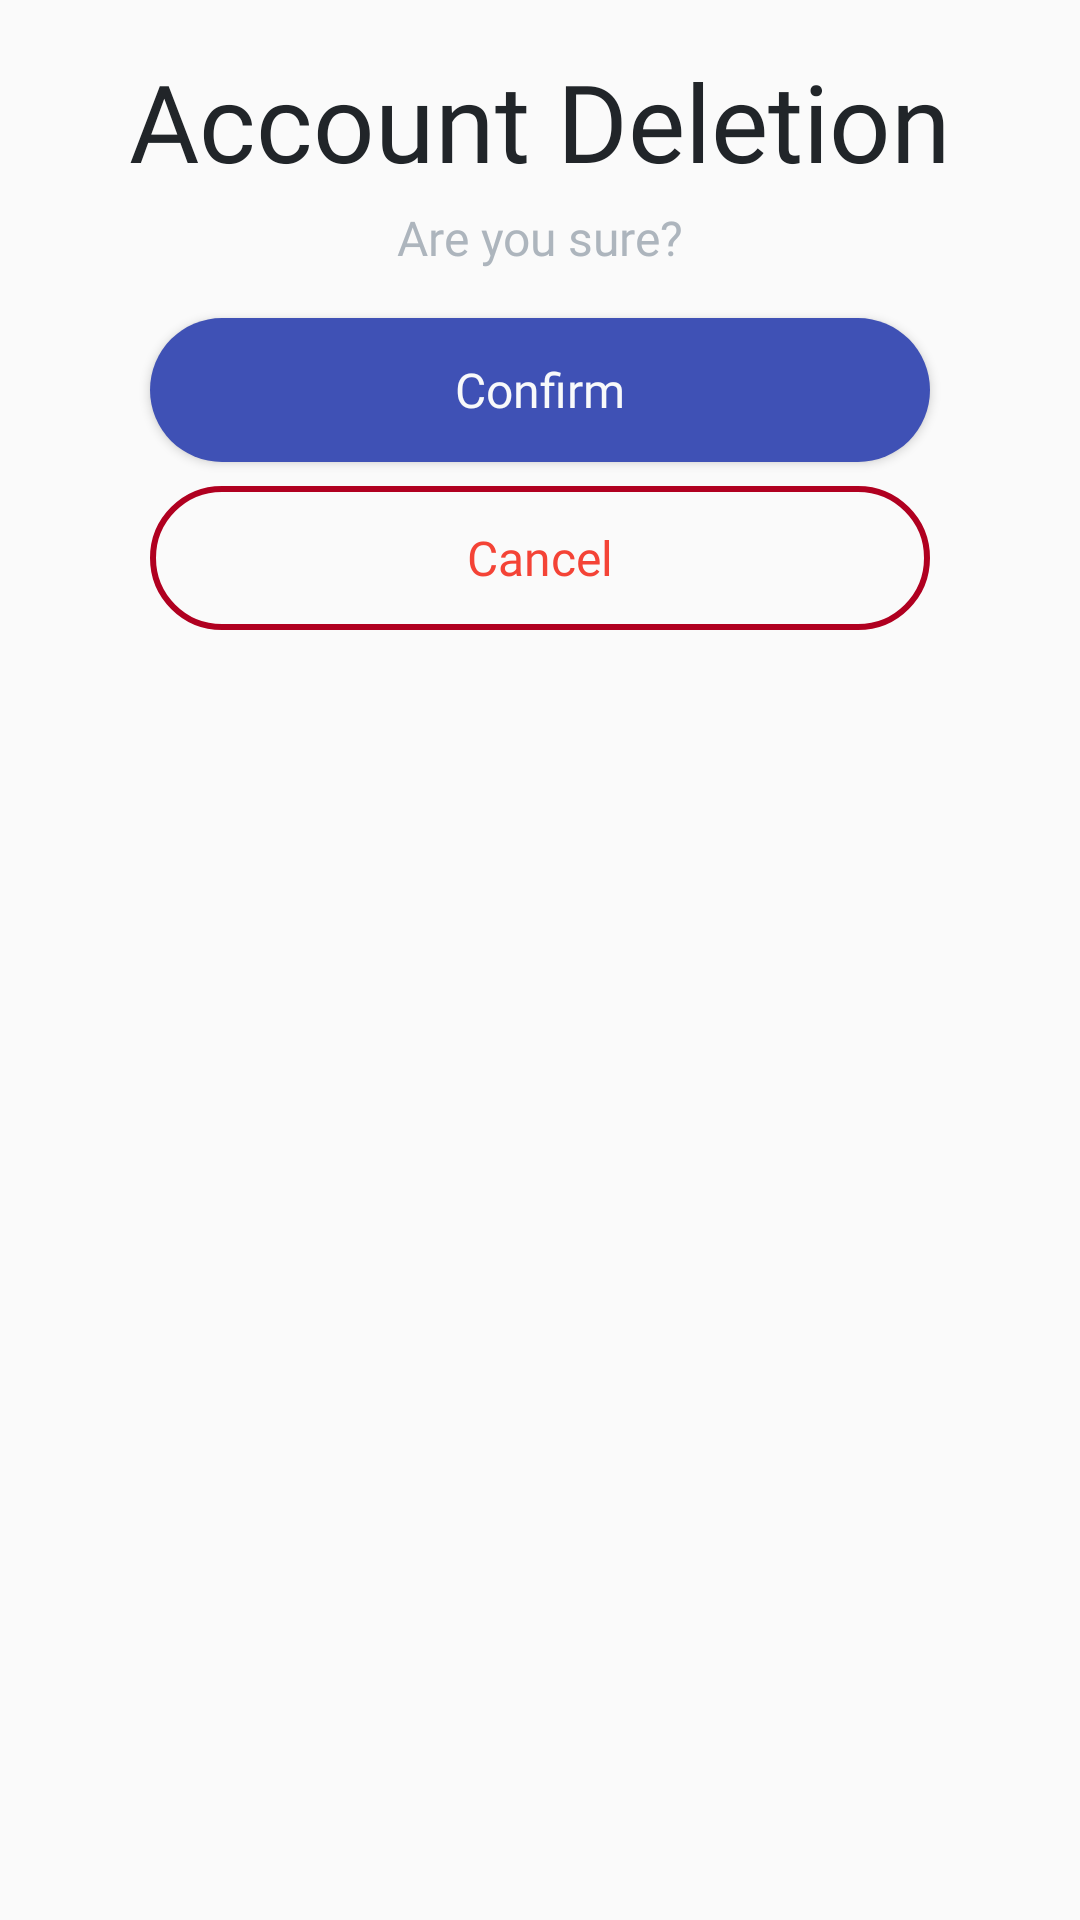

The Android layout XML behind this screen, and the referenced resources:
<!-- AndroidManifest.xml: application theme AppThemeLight -->
<!-- res/layout/delete_confirmation.xml -->
<?xml version="1.0" encoding="utf-8"?>
<androidx.constraintlayout.widget.ConstraintLayout xmlns:android="http://schemas.android.com/apk/res/android"
    xmlns:app="http://schemas.android.com/apk/res-auto"
    xmlns:tools="http://schemas.android.com/tools"
    android:layout_width="match_parent"
    android:layout_height="wrap_content"
    android:backgroundTint="?attr/colorBackground"
    android:paddingBottom="20dp">

    <TextView
        android:id="@+id/textView33"
        android:layout_width="wrap_content"
        android:layout_height="wrap_content"
        android:layout_marginTop="16dp"
        android:fontFamily="@font/poppins_medium"
        android:gravity="center"
        android:text="Account Deletion"
        android:textColor="?attr/textColorPrimary"
        android:textSize="36sp"
        app:layout_constraintEnd_toEndOf="parent"
        app:layout_constraintStart_toStartOf="parent"
        app:layout_constraintTop_toTopOf="parent" />

    <TextView
        android:id="@+id/textView34"
        android:layout_width="wrap_content"
        android:layout_height="wrap_content"
        android:layout_marginTop="4dp"
        android:fontFamily="@font/poppins"
        android:text="Are you sure?"
        android:textColor="?attr/textColorSecondary"
        android:textSize="16sp"
        app:layout_constraintEnd_toEndOf="parent"
        app:layout_constraintStart_toStartOf="parent"
        app:layout_constraintTop_toBottomOf="@+id/textView33" />

    <Button
        android:id="@+id/btnDelAccConfirm"
        android:layout_width="0dp"
        android:layout_height="wrap_content"
        android:layout_marginStart="50dp"
        android:layout_marginTop="16dp"
        android:layout_marginEnd="50dp"
        android:background="@drawable/button"
        android:fontFamily="@font/poppins"
        android:text="Confirm"
        android:textAllCaps="false"
        android:textColor="?attr/colorOnPrimary"
        android:textSize="16sp"
        app:layout_constraintEnd_toEndOf="parent"
        app:layout_constraintStart_toStartOf="parent"
        app:layout_constraintTop_toBottomOf="@+id/textView34" />

    <Button
        android:id="@+id/btnDelAccCancel"
        android:layout_width="0dp"
        android:layout_height="wrap_content"
        android:layout_marginStart="50dp"
        android:layout_marginTop="8dp"
        android:layout_marginEnd="50dp"
        android:background="@drawable/red_button"
        android:fontFamily="@font/poppins"
        android:text="Cancel"
        android:textAllCaps="false"
        android:textColor="?attr/colorOnError"
        android:textSize="16sp"
        app:layout_constraintEnd_toEndOf="parent"
        app:layout_constraintStart_toStartOf="parent"
        app:layout_constraintTop_toBottomOf="@+id/btnDelAccConfirm" />

    <ProgressBar
        android:id="@+id/pbDelAcc"
        style="?android:attr/progressBarStyle"
        android:layout_width="wrap_content"
        android:layout_height="wrap_content"
        android:progressTint="?attr/colorPrimary"
        android:visibility="gone"
        app:layout_constraintBottom_toBottomOf="parent"
        app:layout_constraintEnd_toEndOf="parent"
        app:layout_constraintStart_toStartOf="parent"
        app:layout_constraintTop_toBottomOf="@+id/textView34" />
</androidx.constraintlayout.widget.ConstraintLayout>
<!-- resources referenced by this layout -->
<resources>
  <!-- drawable button (drawable) -->
  <?xml version="1.0" encoding="utf-8"?>
  <shape xmlns:android="http://schemas.android.com/apk/res/android" android:shape="rectangle">
      <solid android:color="?attr/colorPrimary"/>
      <corners android:radius="50dp"/>
  </shape>
  <!-- drawable red_button (drawable) -->
  <?xml version="1.0" encoding="utf-8"?>
  <shape xmlns:android="http://schemas.android.com/apk/res/android" android:shape="rectangle">
  <stroke
      android:color="@color/colorError"
      android:width="2dp"/>
  <corners android:radius="50dp"/>
  </shape>
  <style name="AppThemeLight" parent="Theme.AppCompat.Light.NoActionBar">
          <item name="colorPrimary">@color/colorPrimary</item>
          <item name="colorPrimaryVariant">@color/colorPrimaryVariant</item>
          <item name="colorAccent">@color/colorAccent</item>
          <item name="colorBackground">@color/colorBackground</item>
          <item name="colorSurface">@color/colorSurface</item>
          <item name="colorError">@color/colorError</item>
          <item name="colorOnPrimary">@color/colorOnPrimary</item>
          <item name="colorOnBackground">@color/colorOnBackground</item>
          <item name="colorOnError">@color/colorOnError</item>
          <item name="colorOnSurface">@color/colorOnSurface</item>
          <item name="textColorPrimary">@color/textColorPrimary</item>
          <item name="textColorSecondary">@color/textColorSecondary</item>
          <item name="textColorHint">@color/textColorHint</item>
          <item name="textColorLink">@color/textColorLink</item>
      </style>
  <color name="colorError">#B00020</color>
  <color name="colorPrimary">#3F51B5</color>
  <color name="colorPrimaryVariant">#212529</color>
  <color name="colorAccent">#448AFF</color>
  <color name="colorBackground">#f8f9fa</color>
  <color name="colorSurface">#E9ECEF</color>
  <color name="colorOnPrimary">#f8f9fa</color>
  <color name="colorOnBackground">#212529</color>
  <color name="colorOnError">#F44336</color>
  <color name="colorOnSurface">#212529</color>
  <color name="textColorPrimary">#212529</color>
  <color name="textColorSecondary">#ADB5BD</color>
  <color name="textColorHint">#ADB5BD</color>
  <color name="textColorLink">#448AFF</color>
</resources>
